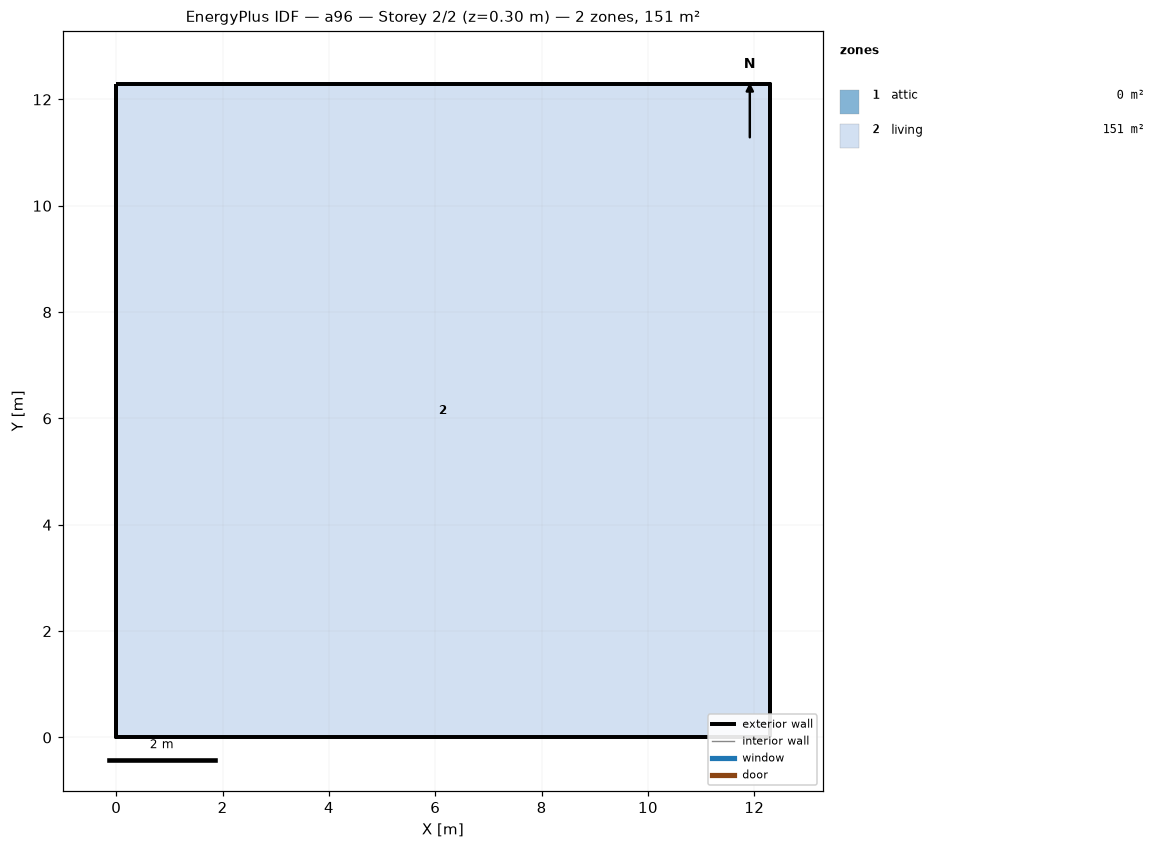
=== STOREY PLAN SPEC (per zone: floor XY polygon, exterior-wall plan segments, windows/doors) ===
zone 1: attic  (0.0 m²)
  exterior wall: (12.29, 0.00) – (12.29, 12.29) – (12.29, 6.14)  [18.4 m]
  exterior wall: (0.00, 12.29) – (0.00, 0.00) – (0.00, 6.14)  [18.4 m]
zone 2: living  (151.0 m²)
  floor: (0.00, 0.00) (0.00, 12.29) (12.29, 12.29) (12.29, 0.00)
  exterior wall: (0.00, 0.00) – (12.29, 0.00)  [12.3 m]
  exterior wall: (12.29, 0.00) – (12.29, 12.29)  [12.3 m]
  exterior wall: (12.29, 12.29) – (0.00, 12.29)  [12.3 m]
  exterior wall: (0.00, 12.29) – (0.00, 0.00)  [12.3 m]

=== DERIVED (storey summary) ===
Building: a96
Storey: 2 of 2  (floor level z = 0.30 m)
Storey gross floor area: 151.0 m²
Zones on this storey: 2
  - attic: floor 0.0 m²; exterior wall 36.9 m (25.2 m²); WWR 0.0%
  - living: floor 151.0 m²; exterior wall 49.1 m (156.7 m²); WWR 0.0%
Zone adjacency: (none detected)